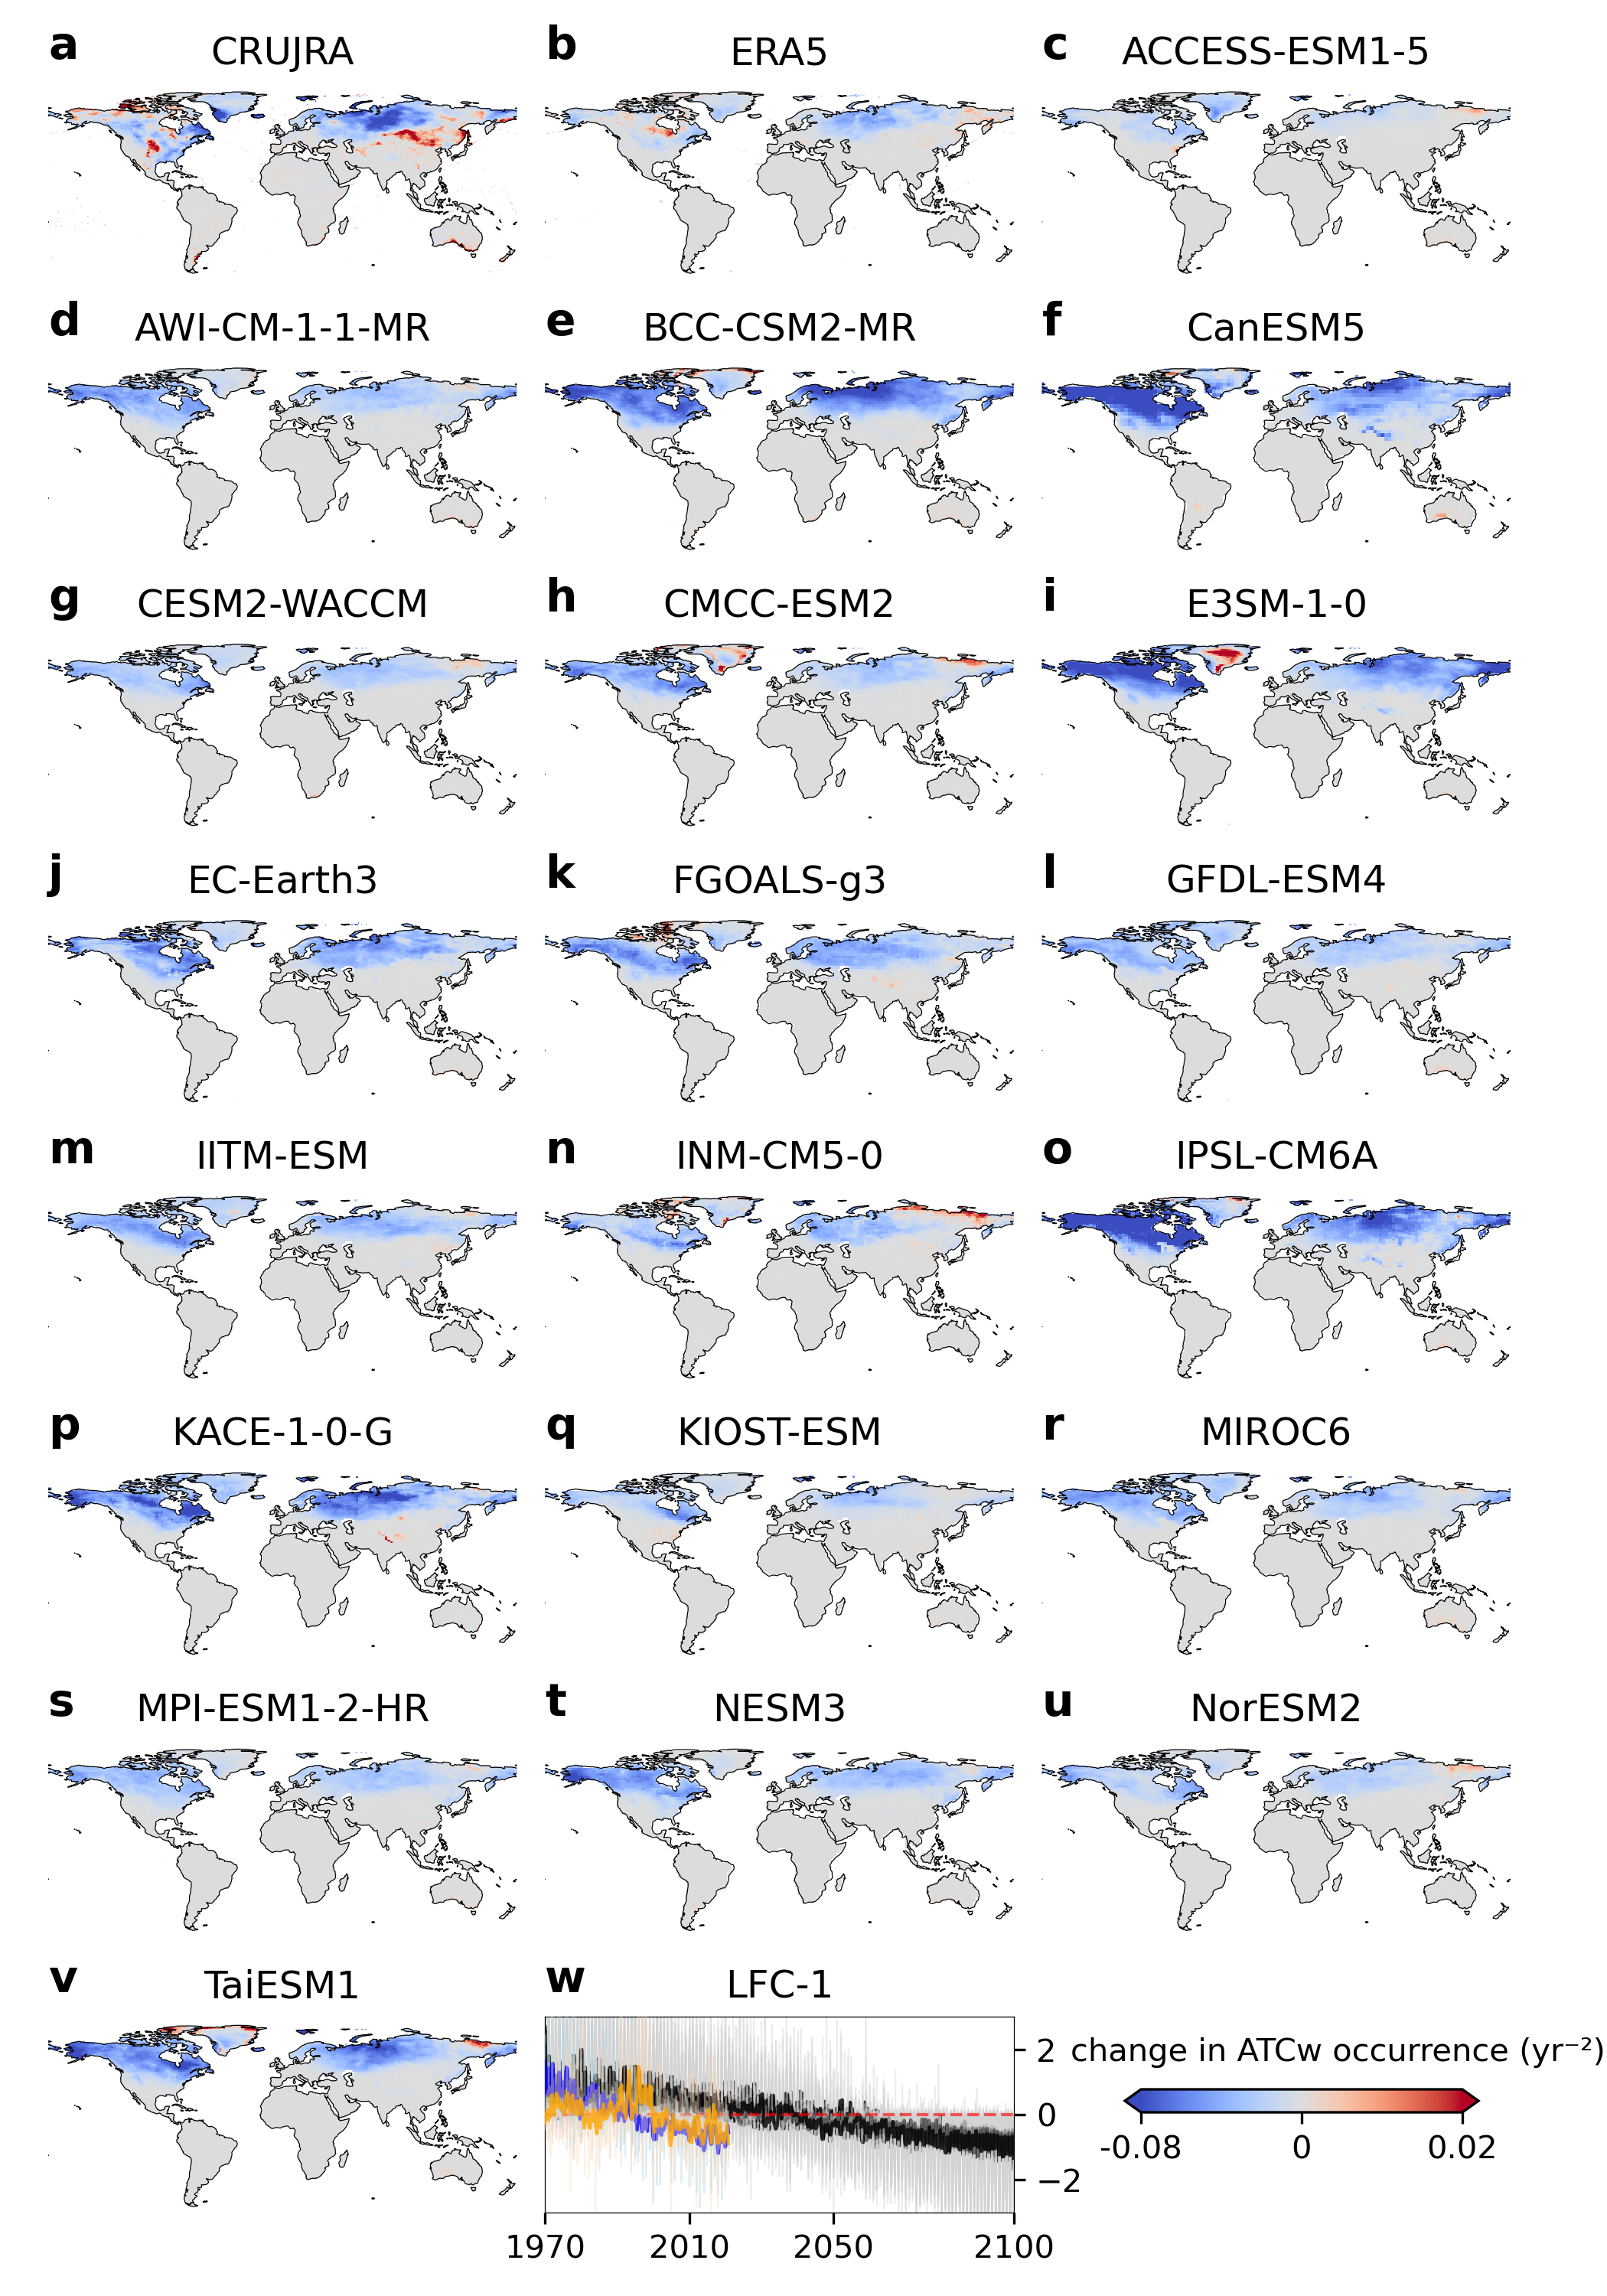

Here is the Python script that generated this plot:
import seaborn as sns
import matplotlib.pyplot as plt
import pandas as pd
import numpy as np
import os
import netCDF4 as nc
import matplotlib.gridspec as gridspec
import cartopy.crs as ccrs
import cartopy.feature as cfeature
from matplotlib.lines import Line2D
from scipy.ndimage import uniform_filter1d
import string
from matplotlib.colors import ListedColormap, BoundaryNorm
from matplotlib.colors import TwoSlopeNorm


current_directory = os.path.dirname(os.path.abspath(__file__))

#==========================================load data===========================================#


fig, axes = plt.subplots(nrows=8, ncols=3, figsize=(7, 10), subplot_kw={'projection': ccrs.PlateCarree()})#figsize=(width, height)
axes = axes.flatten()

axes[22].remove()
axes[22] = fig.add_subplot(8, 3, 23)


models=['CRUJRA','ERA5','ACCESS-ESM1-5','AWI-CM-1-1-MR','BCC-CSM2-MR','CanESM5','CESM2-WACCM','CMCC-ESM2','E3SM-1-0','EC-Earth3','FGOALS-g3','GFDL-ESM4',
        'IITM-ESM','INM-CM5-0','IPSL-CM6A','KACE-1-0-G','KIOST-ESM','MIROC6','MPI-ESM1-2-HR','NESM3','NorESM2','TaiESM1',]
labels = [f'{letter}' for letter in string.ascii_lowercase[:23]]

vmin, vmax, zero = -0.08,0.02, 0

# 原始coolwarm colormap
base_cmap = plt.get_cmap('coolwarm', 256)

# 负值占比例
neg_ratio = abs(vmin)/(abs(vmin)+vmax)
neg_colors = base_cmap(np.linspace(0, 0.5, int(256*neg_ratio), endpoint=False))
pos_colors = base_cmap(np.linspace(0.5, 1, int(256*(1-neg_ratio)), endpoint=True))

# 合并成新的colormap
new_cmap = ListedColormap(np.vstack((neg_colors, pos_colors)))

# 归一化到数据范围
norm = BoundaryNorm(np.linspace(vmin, vmax, 256), new_cmap.N)

norm = TwoSlopeNorm(vmin=vmin, vcenter=zero, vmax=vmax)
base_cmap = plt.get_cmap('coolwarm')



        
for i, model in enumerate(models):
    print(model)
    print(i)
    if model=='CRUJRA':
        dataset = nc.Dataset("/data1/zxy/sudden_temp_change/CRU_JAR_tmp/LFCA/LFCA_result_monthly_1970_2020.nc")
        time = 1970
        light='lightblue'
        black='blue'
        zorder=10
    elif model=='ERA5':
        dataset = nc.Dataset("/data1/zxy/sudden_temp_change/ERA5_tmp/LFCA/LFCA_result_ERA5_1970_2020_monthly.nc")
        time=1970
        light='peachpuff'
        black='orange'
        zorder=10
    else:
        dataset = nc.Dataset("/data1/zxy/sudden_temp_change/CMIP6_ssp585/"+str(model)+"/LFCA/LFCA_result_"+str(model)+"_1970_2100_monthly.nc")
        time=1970
        light='lightgray'
        black='black'
        zorder=1
    lfps_up = dataset['lfps_up'][0,:]*364
    lfcs_up = dataset['lfcs_up'][0,:]
    lfps_up = lfps_up*(np.nanmean(lfcs_up[-120:])-np.nanmean(lfcs_up[:120])) / ((len(lfcs_up)-120) /12)
    print(len(lfcs_up))
    time = [time + (t / 12.0) for t in range(len(lfcs_up))]
    
    #im_lfps_up_CRUJRA = axes[i].pcolormesh(dataset["lon"][:], dataset["lat"][:], lfps_up, transform=ccrs.PlateCarree(), cmap='coolwarm',vmin=vmin,vmax=vmax,)
    im_lfps_up_CRUJRA = axes[i].pcolormesh(dataset["lon"][:], dataset["lat"][:], lfps_up, transform=ccrs.PlateCarree(), cmap=base_cmap,norm=norm)
    axes[i].add_feature(cfeature.COASTLINE,linewidth=0.3,edgecolor='black')
    title_text = axes[i].set_title(str(model))
    axes[i].text(0, 1.08, f"{labels[i]}", transform=axes[i].transAxes, fontsize=axes[i].title.get_fontsize()+2, fontweight='bold', verticalalignment='bottom', horizontalalignment='left')
    axes[i].set_extent([-180, 180, -60, 90], crs=ccrs.PlateCarree())
    axes[i].set_frame_on(False)
    
    sns.lineplot(x=time, y=lfcs_up,  ax=axes[22], color=light, alpha=0.4, lw=0.5,zorder=zorder)
    smoothed_values = uniform_filter1d(lfcs_up, size=10, mode='nearest')
    sns.lineplot(x=time, y=smoothed_values, ax=axes[22],color=black, alpha=0.8, lw=1,zorder=zorder)

[(spine.set_linewidth(0.3),spine.set_color('black')) for ax in axes for spine in ax.spines.values()]
axes[22].yaxis.set_label_position("right")
axes[22].yaxis.tick_right()
axes[22].axhline(0, color='red', ls='--', lw=1, alpha=0.6)
axes[22].set_title("LFC-1")
axes[22].text(0, 1.08, f"{labels[22]}", transform=axes[22].transAxes, fontsize=axes[22].title.get_fontsize()+2, fontweight='bold', verticalalignment='bottom', horizontalalignment='left')
axes[22].set_xlim(1970, 2100)
axes[22].set_xticks([1970, 2010, 2050, 2100])
axes[22].set_ylim(-3, 3)

axes[23].remove()

#print(pos.width,pos.height)

cbar_ax = fig.add_axes([0.70, 0.08, 0.22, 0.01])  # [left, bottom, width, height]
cbar=fig.colorbar(im_lfps_up_CRUJRA, cax=cbar_ax, orientation='horizontal', extend='both')
#cbar.set_label(r'change in ATC$_w$ (yr$^{-1}$)', labelpad=-40,  horizontalalignment='center')
cbar.ax.set_xlabel(r'change in ATCw occurrence (yr⁻²)', labelpad=-40, ha='left', x=-0.22)
cbar.set_ticks([vmin, 0, vmax])
cbar.set_ticklabels([f'{vmin:.2f}', '0', f'{vmax:.2f}'])
cbar.ax.xaxis.set_minor_locator(plt.NullLocator())

plt.subplots_adjust(left=0.03, right=0.94, bottom=0.02, top=0.98, wspace=0.06, hspace=0.02)
pos1 = axes[1].get_position()
pos2 = axes[2].get_position()
pos21 = axes[21].get_position()
axes[22].set_position([pos1.x0, pos21.y0, pos1.width, pos1.height])


script_name = os.path.splitext(os.path.basename(__file__))[0]
fig.savefig(str(current_directory)+f"/{script_name}.png", dpi=300)
#plt.show()
    
    
